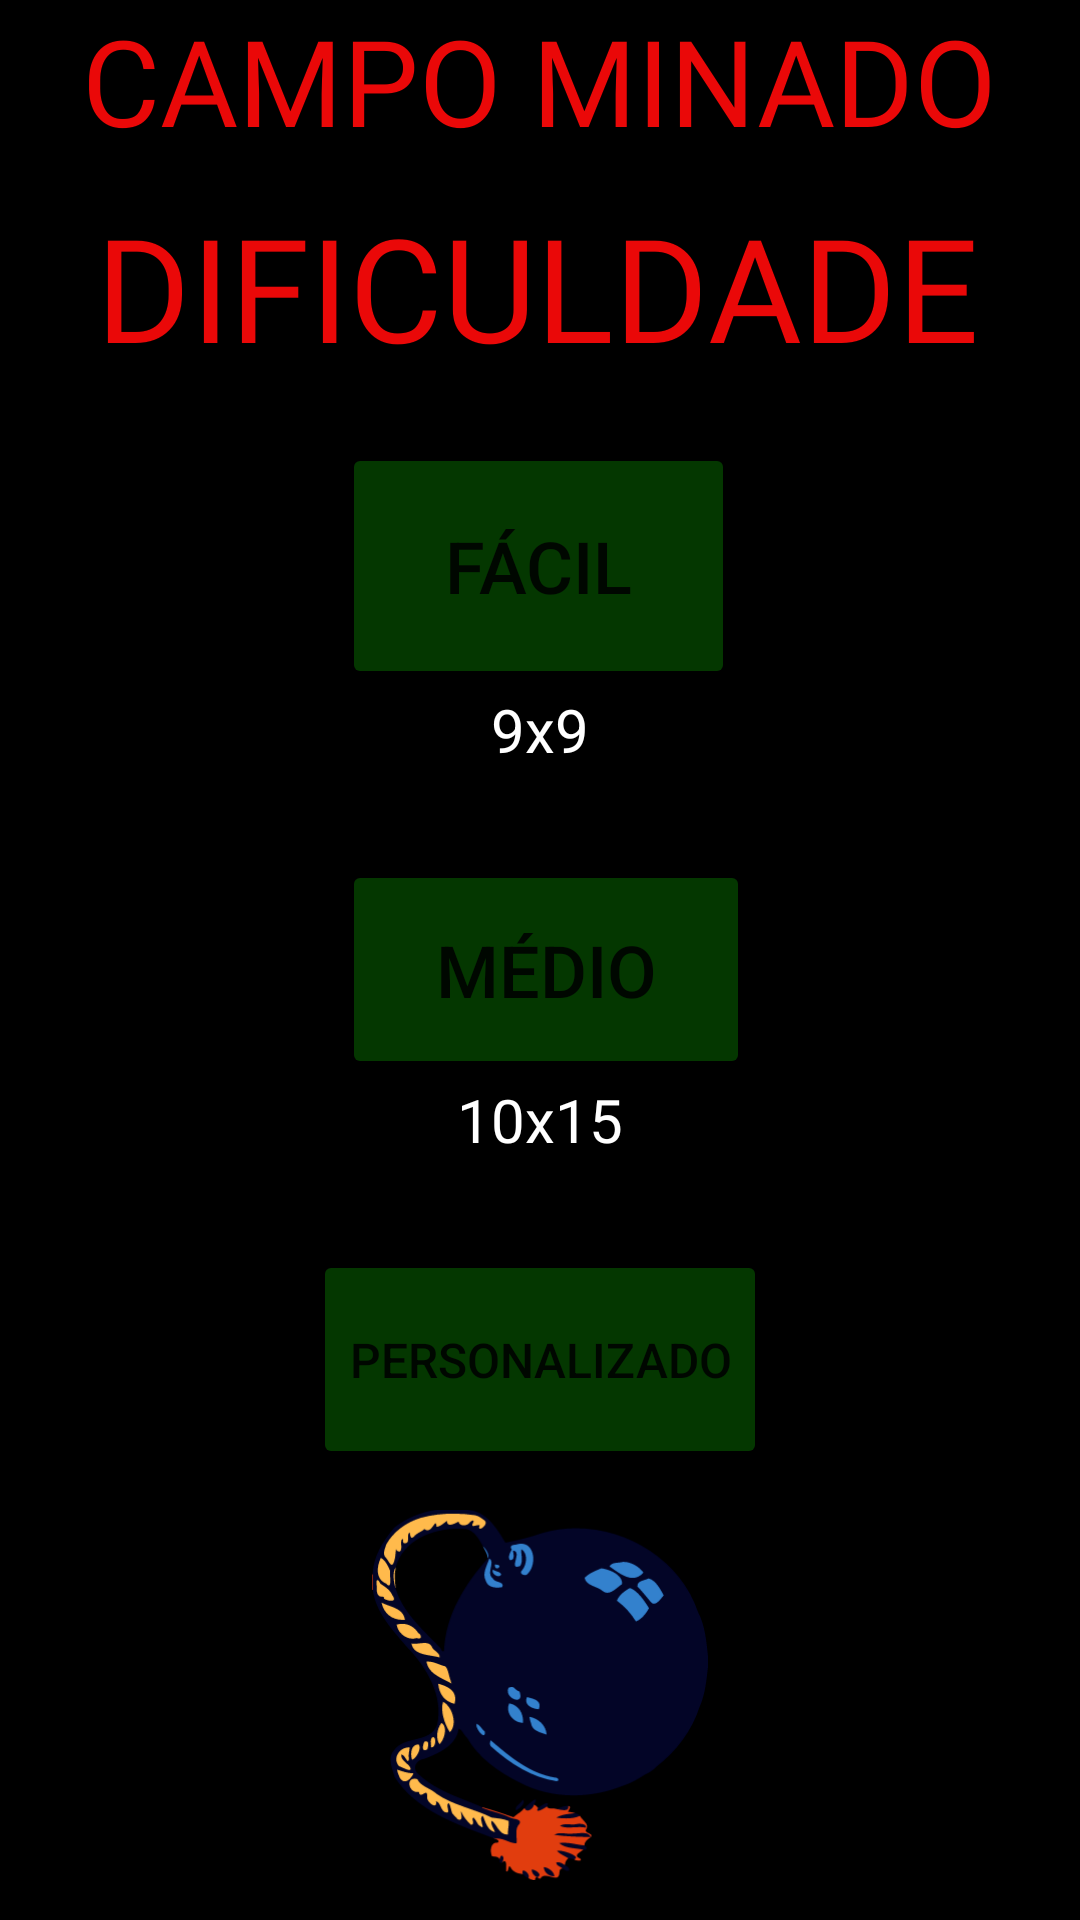

This screen was rendered from an Android layout file. Write that file and the resources it references.
<!-- AndroidManifest.xml: application theme Theme.JogoMinado2 -->
<!-- res/layout/activity_menu.xml -->
<?xml version="1.0" encoding="utf-8"?>
<androidx.constraintlayout.widget.ConstraintLayout xmlns:android="http://schemas.android.com/apk/res/android"
    xmlns:app="http://schemas.android.com/apk/res-auto"
    xmlns:tools="http://schemas.android.com/tools"
    android:layout_width="match_parent"
    android:layout_height="match_parent"
    android:background="#000000"
    android:backgroundTint="#000000"
    tools:context=".MenuActivity">

    <TextView
        android:id="@+id/textView2"
        android:layout_width="wrap_content"
        android:layout_height="wrap_content"
        android:layout_marginTop="10dp"
        android:fontFamily="@font/alfa_slab_one"
        android:text="DIFICULDADE"
        android:textColor="#EA0808"
        android:textSize="48sp"
        app:layout_constraintEnd_toEndOf="parent"
        app:layout_constraintHorizontal_bias="0.489"
        app:layout_constraintStart_toStartOf="parent"
        app:layout_constraintTop_toBottomOf="@+id/textView5" />

    <Button
        android:id="@+id/btnEasyMode"
        android:layout_width="131dp"
        android:layout_height="82dp"
        android:layout_marginTop="20dp"
        android:backgroundTint="#043700"
        android:onClick="click"
        android:text="FÁCIL"
        android:textColorHighlight="#E10A0A"
        android:textColorHint="#C80707"
        android:textColorLink="#E30A0A"
        android:textSize="24sp"
        app:layout_constraintEnd_toEndOf="parent"
        app:layout_constraintHorizontal_bias="0.498"
        app:layout_constraintStart_toStartOf="parent"
        app:layout_constraintTop_toBottomOf="@+id/textView2" />

    <Button
        android:id="@+id/btnMediumMode"
        android:layout_width="136dp"
        android:layout_height="73dp"
        android:layout_marginTop="30dp"
        android:backgroundTint="#043700"
        android:onClick="click"
        android:text="MÉDIO"
        android:textSize="24sp"
        app:layout_constraintEnd_toEndOf="parent"
        app:layout_constraintHorizontal_bias="0.509"
        app:layout_constraintStart_toStartOf="parent"
        app:layout_constraintTop_toBottomOf="@+id/textView3" />

    <TextView
        android:id="@+id/textView3"
        android:layout_width="wrap_content"
        android:layout_height="wrap_content"
        android:text="9x9"
        android:textColor="#FFFFFF"
        android:textSize="20sp"
        app:layout_constraintEnd_toEndOf="parent"
        app:layout_constraintStart_toStartOf="parent"
        app:layout_constraintTop_toBottomOf="@+id/btnEasyMode" />

    <TextView
        android:id="@+id/textView4"
        android:layout_width="wrap_content"
        android:layout_height="wrap_content"
        android:text="10x15"
        android:textColor="#FFFFFF"
        android:textSize="20sp"
        app:layout_constraintEnd_toEndOf="parent"
        app:layout_constraintStart_toStartOf="parent"
        app:layout_constraintTop_toBottomOf="@+id/btnMediumMode" />

    <TextView
        android:id="@+id/textView5"
        android:layout_width="wrap_content"
        android:layout_height="wrap_content"
        android:fontFamily="@font/alfa_slab_one"
        android:text="CAMPO MINADO"
        android:textColor="#EA0808"
        android:textSize="40sp"
        app:layout_constraintEnd_toEndOf="parent"
        app:layout_constraintStart_toStartOf="parent"
        app:layout_constraintTop_toTopOf="parent" />

    <ImageView
        android:id="@+id/imageView3"
        android:layout_width="112dp"
        android:layout_height="160dp"
        app:layout_constraintBottom_toBottomOf="parent"
        app:layout_constraintEnd_toEndOf="parent"
        app:layout_constraintStart_toStartOf="parent"
        app:layout_constraintTop_toBottomOf="@+id/btnPersonalizado"
        app:srcCompat="@drawable/ic_bombamenu" />

    <Button
        android:id="@+id/btnPersonalizado"
        android:layout_width="wrap_content"
        android:layout_height="73dp"
        android:layout_marginTop="30dp"
        android:backgroundTint="#043700"
        android:onClick="click"
        android:text="Personalizado"
        android:textSize="16sp"
        app:layout_constraintEnd_toEndOf="parent"
        app:layout_constraintStart_toStartOf="parent"
        app:layout_constraintTop_toBottomOf="@+id/textView4" />

</androidx.constraintlayout.widget.ConstraintLayout>
<!-- resources referenced by this layout -->
<resources>
  <!-- drawable ic_bombamenu: vector/xml drawable (drawable, 10091 chars, omitted) -->
  <style name="Theme.JogoMinado2" parent="Theme.MaterialComponents.DayNight.NoActionBar">
          
          <item name="colorPrimary">@color/purple_500</item>
          <item name="colorPrimaryVariant">@color/purple_700</item>
          <item name="colorOnPrimary">@color/white</item>
          
          <item name="colorSecondary">@color/teal_200</item>
          <item name="colorSecondaryVariant">@color/teal_700</item>
          <item name="colorOnSecondary">@color/black</item>
          
          <item name="android:statusBarColor" tools:targetApi="l">?attr/colorPrimaryVariant</item>
          
      </style>
  <!-- not gathered from this repository: default colours our renderer supplied (Android Studio template values) -->
  <color name="purple_500">#FF6200EE</color>
  <color name="purple_700">#FF3700B3</color>
  <color name="teal_200">#FF03DAC5</color>
  <color name="teal_700">#FF018786</color>
  <color name="black">#FF000000</color>
  <color name="white">#FFFFFFFF</color>
</resources>
